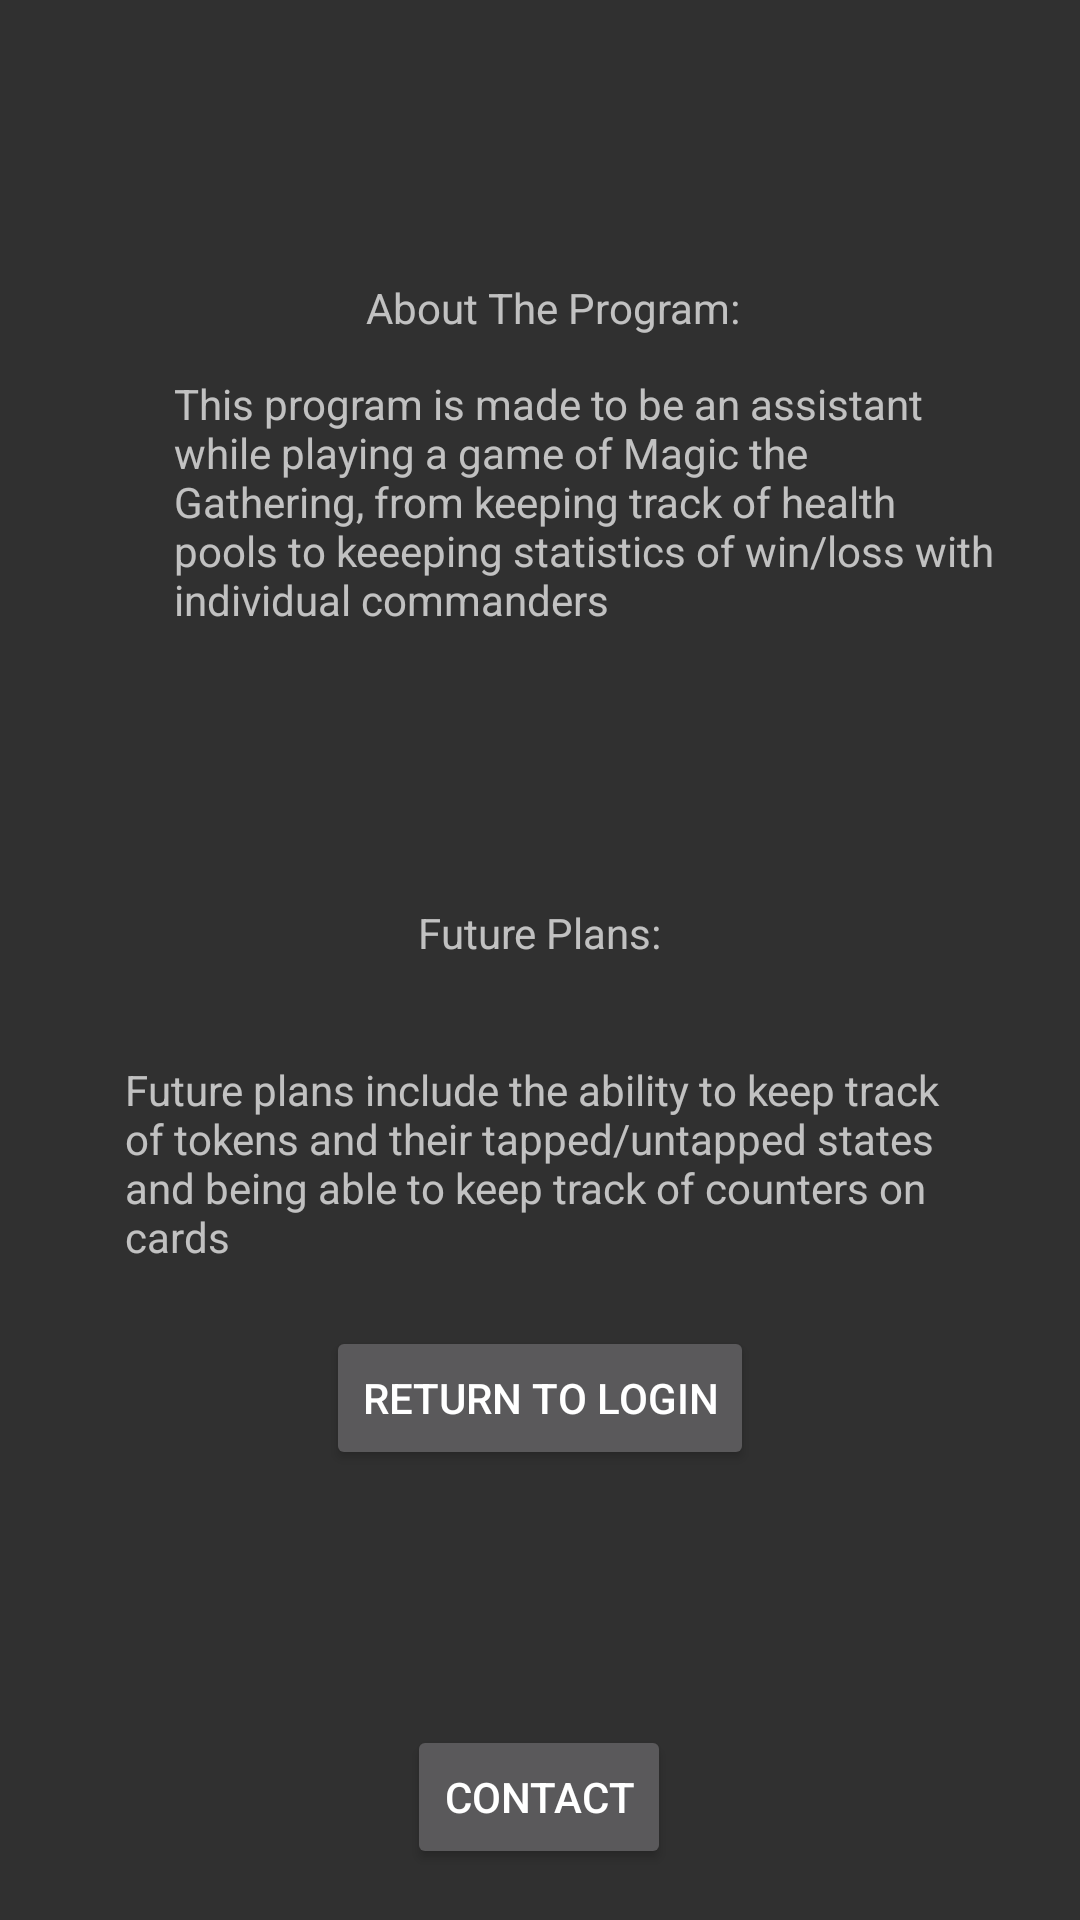

The Android layout XML behind this screen, and the referenced resources:
<!-- AndroidManifest.xml: application theme AppTheme -->
<!-- res/layout/activity_about.xml -->
<?xml version="1.0" encoding="utf-8"?>

<android.support.constraint.ConstraintLayout xmlns:android="http://schemas.android.com/apk/res/android"
    xmlns:app="http://schemas.android.com/apk/res-auto"
    xmlns:tools="http://schemas.android.com/tools"
    android:layout_width="match_parent"
    android:layout_height="match_parent"
    tools:context="ca.on.conestogac.mbproject.AboutScreen">

    <TextView
        android:id="@+id/textView4"
        android:layout_width="wrap_content"
        android:layout_height="wrap_content"
        android:layout_marginBottom="13dp"
        android:layout_marginStart="65dp"
        android:layout_marginTop="93dp"
        android:text="About The Program:"
        app:layout_constraintBottom_toTopOf="@+id/textView5"
        app:layout_constraintEnd_toEndOf="parent"
        app:layout_constraintHorizontal_bias="0.335"
        app:layout_constraintStart_toStartOf="parent"
        app:layout_constraintTop_toTopOf="parent" />

    <TextView
        android:id="@+id/textView5"
        android:layout_width="277dp"
        android:layout_height="0dp"
        android:layout_marginBottom="282dp"
        android:layout_marginStart="33dp"
        android:layout_marginTop="125dp"
        android:text="This program is made to be an assistant while playing a game of Magic the Gathering, from keeping track of health pools to keeeping statistics of win/loss with individual commanders"
        app:layout_constraintBottom_toTopOf="@+id/btnContact"
        app:layout_constraintEnd_toEndOf="parent"
        app:layout_constraintHorizontal_bias="0.5"
        app:layout_constraintStart_toStartOf="parent"
        app:layout_constraintTop_toTopOf="parent" />

    <TextView
        android:id="@+id/textView6"
        android:layout_width="wrap_content"
        android:layout_height="wrap_content"
        android:layout_marginBottom="25dp"
        android:text="Future Plans:"
        app:layout_constraintBottom_toTopOf="@+id/textView7"
        app:layout_constraintEnd_toEndOf="parent"
        app:layout_constraintHorizontal_bias="0.5"
        app:layout_constraintStart_toStartOf="parent"
        app:layout_constraintTop_toBottomOf="@+id/textView5" />

    <TextView
        android:id="@+id/textView7"
        android:layout_width="277dp"
        android:layout_height="94dp"
        android:layout_marginBottom="184dp"
        android:text="Future plans include the ability to keep track of tokens and their tapped/untapped states and being able to keep track of counters on cards"
        app:layout_constraintBottom_toBottomOf="parent"
        app:layout_constraintEnd_toEndOf="parent"
        app:layout_constraintHorizontal_bias="0.5"
        app:layout_constraintStart_toStartOf="parent"
        app:layout_constraintTop_toBottomOf="@+id/textView6" />

    <Button
        android:id="@+id/backButton"
        android:layout_width="wrap_content"
        android:layout_height="wrap_content"
        android:layout_marginBottom="150dp"
        android:onClick="loginReturn"
        android:text="Return to Login"
        app:layout_constraintBottom_toBottomOf="parent"
        app:layout_constraintEnd_toEndOf="parent"
        app:layout_constraintStart_toStartOf="parent" />

    <Button
        android:id="@+id/btnContact"
        android:layout_width="wrap_content"
        android:layout_height="wrap_content"
        android:layout_marginBottom="17dp"
        android:layout_marginStart="27dp"
        android:text="Contact"
        android:onClick="contact"
        app:layout_constraintBottom_toBottomOf="parent"
        app:layout_constraintStart_toStartOf="@+id/backButton"
        app:layout_constraintTop_toBottomOf="@+id/textView5" />
</android.support.constraint.ConstraintLayout>
<!-- resources referenced by this layout -->
<resources>
  <style name="AppTheme" parent="Theme.AppCompat.NoActionBar">
          
          <item name="colorPrimary">@color/colorPrimary</item>
          <item name="colorPrimaryDark">@color/colorPrimaryDark</item>
          <item name="colorAccent">@color/colorAccent</item>
      </style>
  <color name="colorPrimary">#314bbd</color>
  <color name="colorPrimaryDark">#303F9F</color>
  <color name="colorAccent">#FF4081</color>
</resources>
